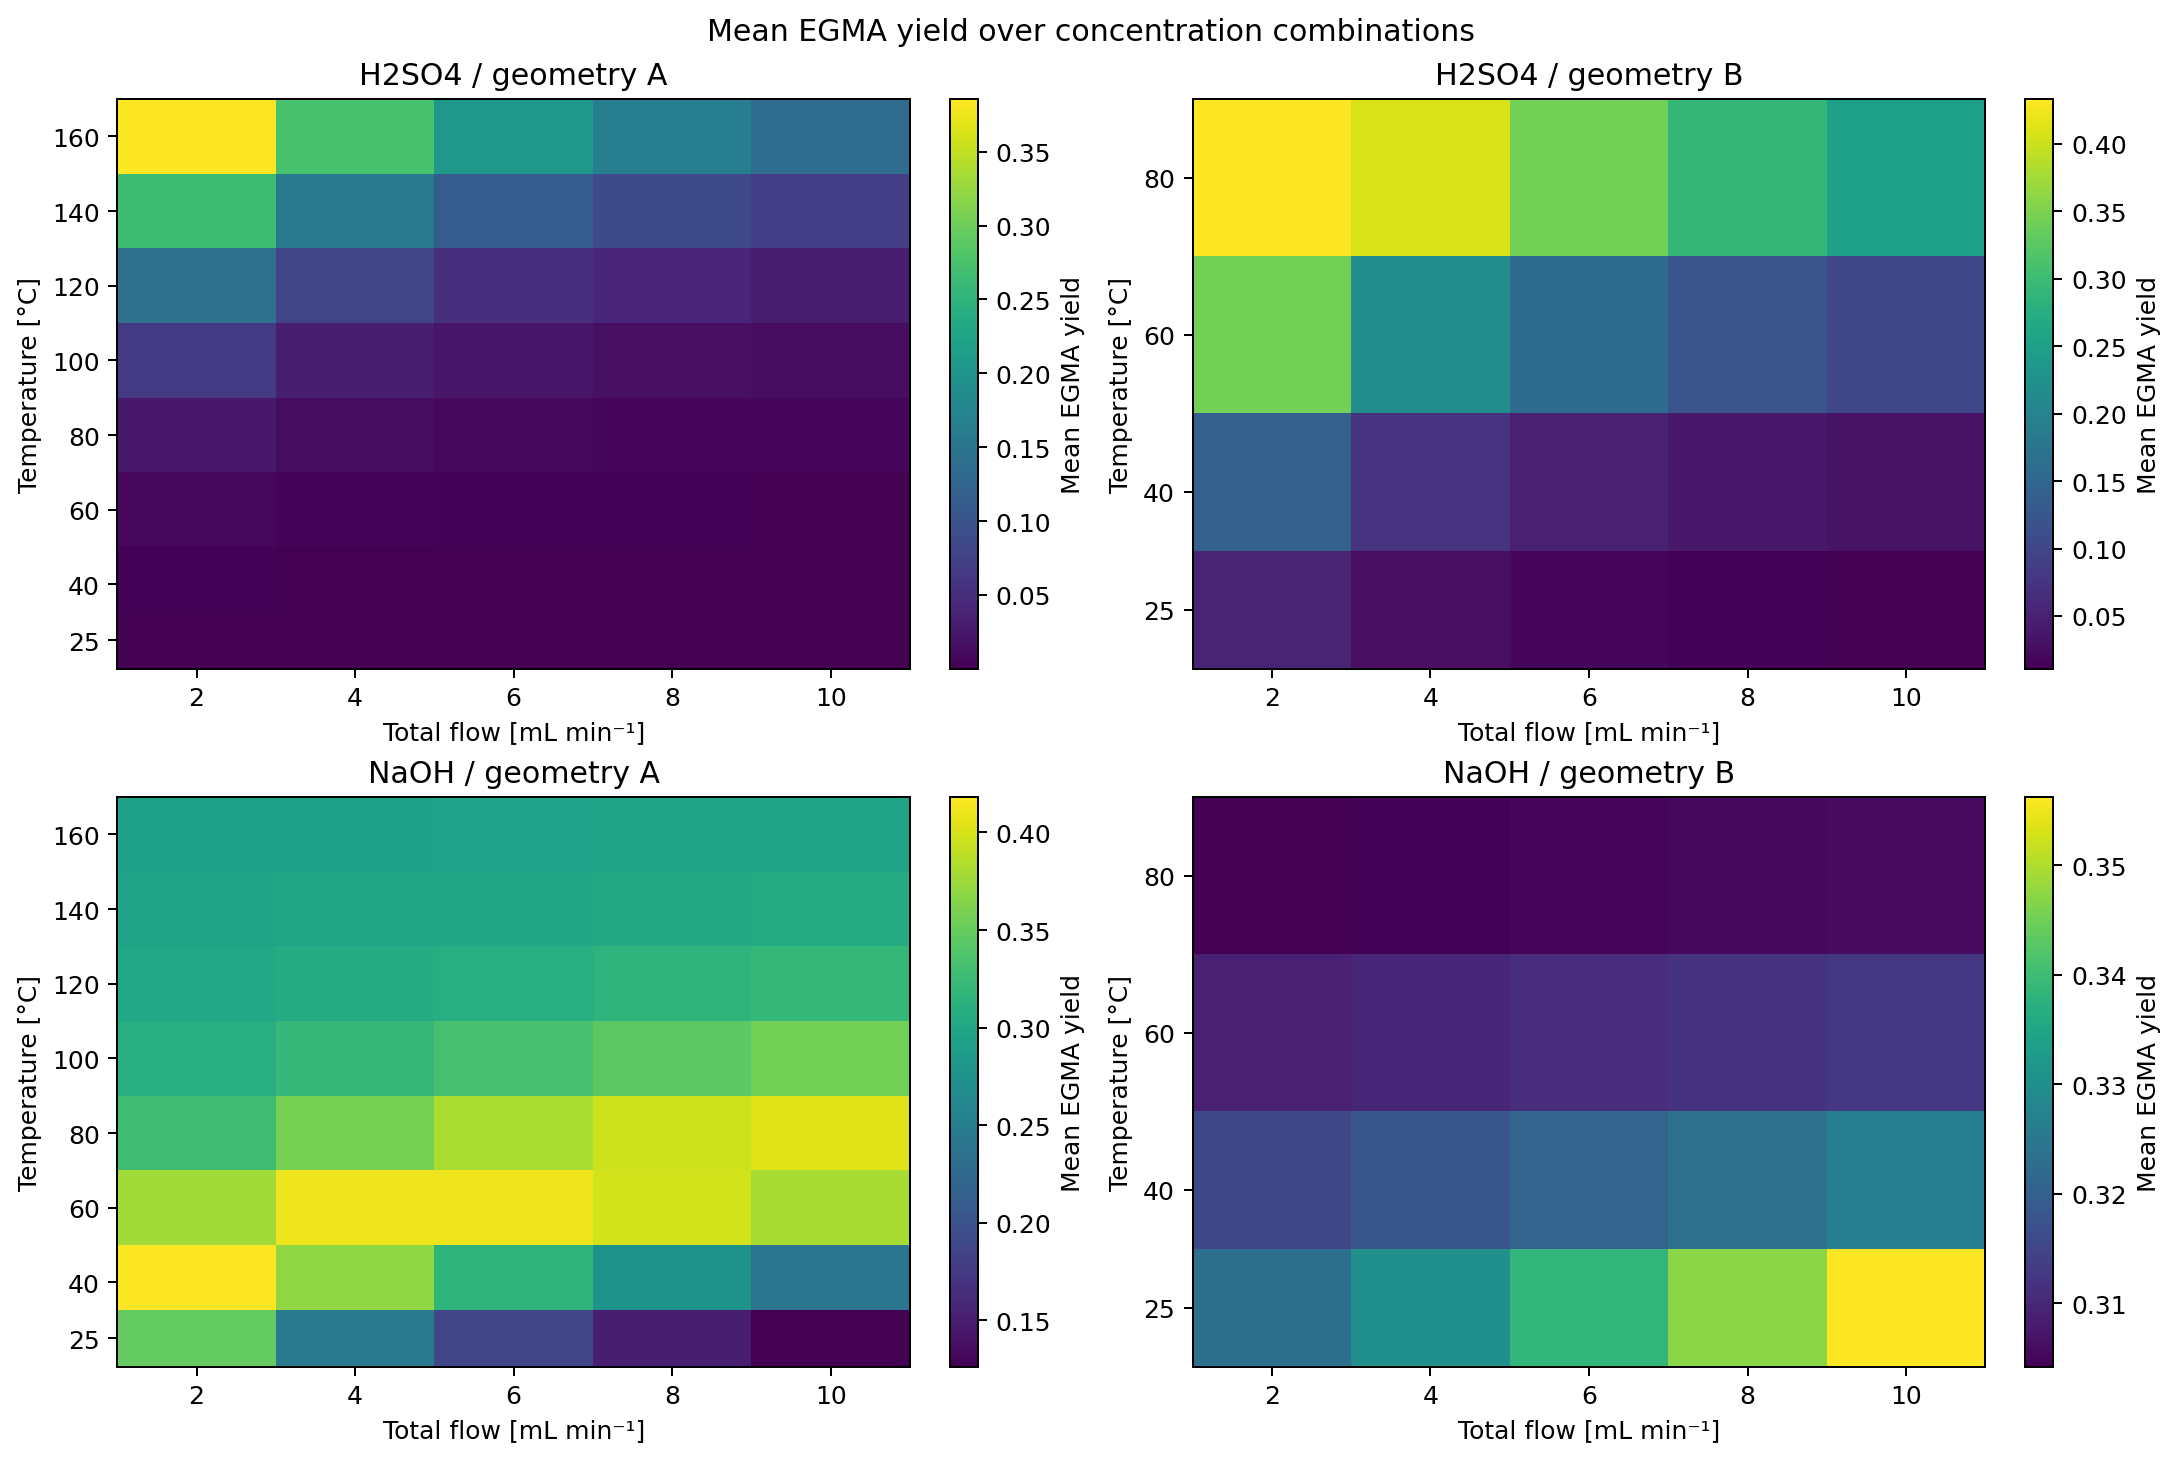

The table this chart was drawn from, first rows:
catalyst, geometry, temp_C, Q_total_mL_min, mean_Y_EGMA, aggregation_count
H2SO4, A, 25, 2, 0.0008271, 25
H2SO4, A, 25, 4, 0.0004137, 25
H2SO4, A, 25, 6, 0.0002758, 25
H2SO4, A, 25, 8, 0.0002069, 25
H2SO4, A, 25, 10, 0.0001655, 25
H2SO4, A, 40, 2, 0.002346, 25
H2SO4, A, 40, 4, 0.001174, 25
H2SO4, A, 40, 6, 0.0007831, 25
H2SO4, A, 40, 8, 0.0005874, 25
H2SO4, A, 40, 10, 0.00047, 25
H2SO4, A, 60, 2, 0.008152, 25
H2SO4, A, 60, 4, 0.004091, 25
H2SO4, A, 60, 6, 0.002731, 25
H2SO4, A, 60, 8, 0.002049, 25
H2SO4, A, 60, 10, 0.00164, 25
H2SO4, A, 80, 2, 0.02447, 25
H2SO4, A, 80, 4, 0.01237, 25
H2SO4, A, 80, 6, 0.008281, 25
H2SO4, A, 80, 8, 0.006222, 25
H2SO4, A, 80, 10, 0.004984, 25
H2SO4, A, 100, 2, 0.06381, 25
H2SO4, A, 100, 4, 0.03292, 25
H2SO4, A, 100, 6, 0.02218, 25
H2SO4, A, 100, 8, 0.01672, 25
H2SO4, A, 100, 10, 0.01342, 25
H2SO4, A, 120, 2, 0.143, 25
H2SO4, A, 120, 4, 0.07721, 25
H2SO4, A, 120, 6, 0.05283, 25
H2SO4, A, 120, 8, 0.04014, 25
H2SO4, A, 120, 10, 0.03236, 25
H2SO4, A, 140, 2, 0.2658, 25
H2SO4, A, 140, 4, 0.1578, 25
H2SO4, A, 140, 6, 0.1115, 25
H2SO4, A, 140, 8, 0.08612, 25
H2SO4, A, 140, 10, 0.07012, 25
H2SO4, A, 160, 2, 0.3857, 25
H2SO4, A, 160, 4, 0.2728, 25
H2SO4, A, 160, 6, 0.2051, 25
H2SO4, A, 160, 8, 0.1635, 25
H2SO4, A, 160, 10, 0.1357, 25
H2SO4, B, 25, 2, 0.05324, 25
H2SO4, B, 25, 4, 0.02727, 25
H2SO4, B, 25, 6, 0.01832, 25
H2SO4, B, 25, 8, 0.0138, 25
H2SO4, B, 25, 10, 0.01107, 25
H2SO4, B, 40, 2, 0.1382, 25
H2SO4, B, 40, 4, 0.07401, 25
H2SO4, B, 40, 6, 0.05049, 25
H2SO4, B, 40, 8, 0.03831, 25
H2SO4, B, 40, 10, 0.03086, 25
H2SO4, B, 60, 2, 0.3433, 25
H2SO4, B, 60, 4, 0.2171, 25
H2SO4, B, 60, 6, 0.1568, 25
H2SO4, B, 60, 8, 0.1225, 25
H2SO4, B, 60, 10, 0.1004, 25
H2SO4, B, 80, 2, 0.4332, 25
H2SO4, B, 80, 4, 0.4085, 25
H2SO4, B, 80, 6, 0.3434, 25
H2SO4, B, 80, 8, 0.2903, 25
H2SO4, B, 80, 10, 0.2499, 25
... 60 more rows
